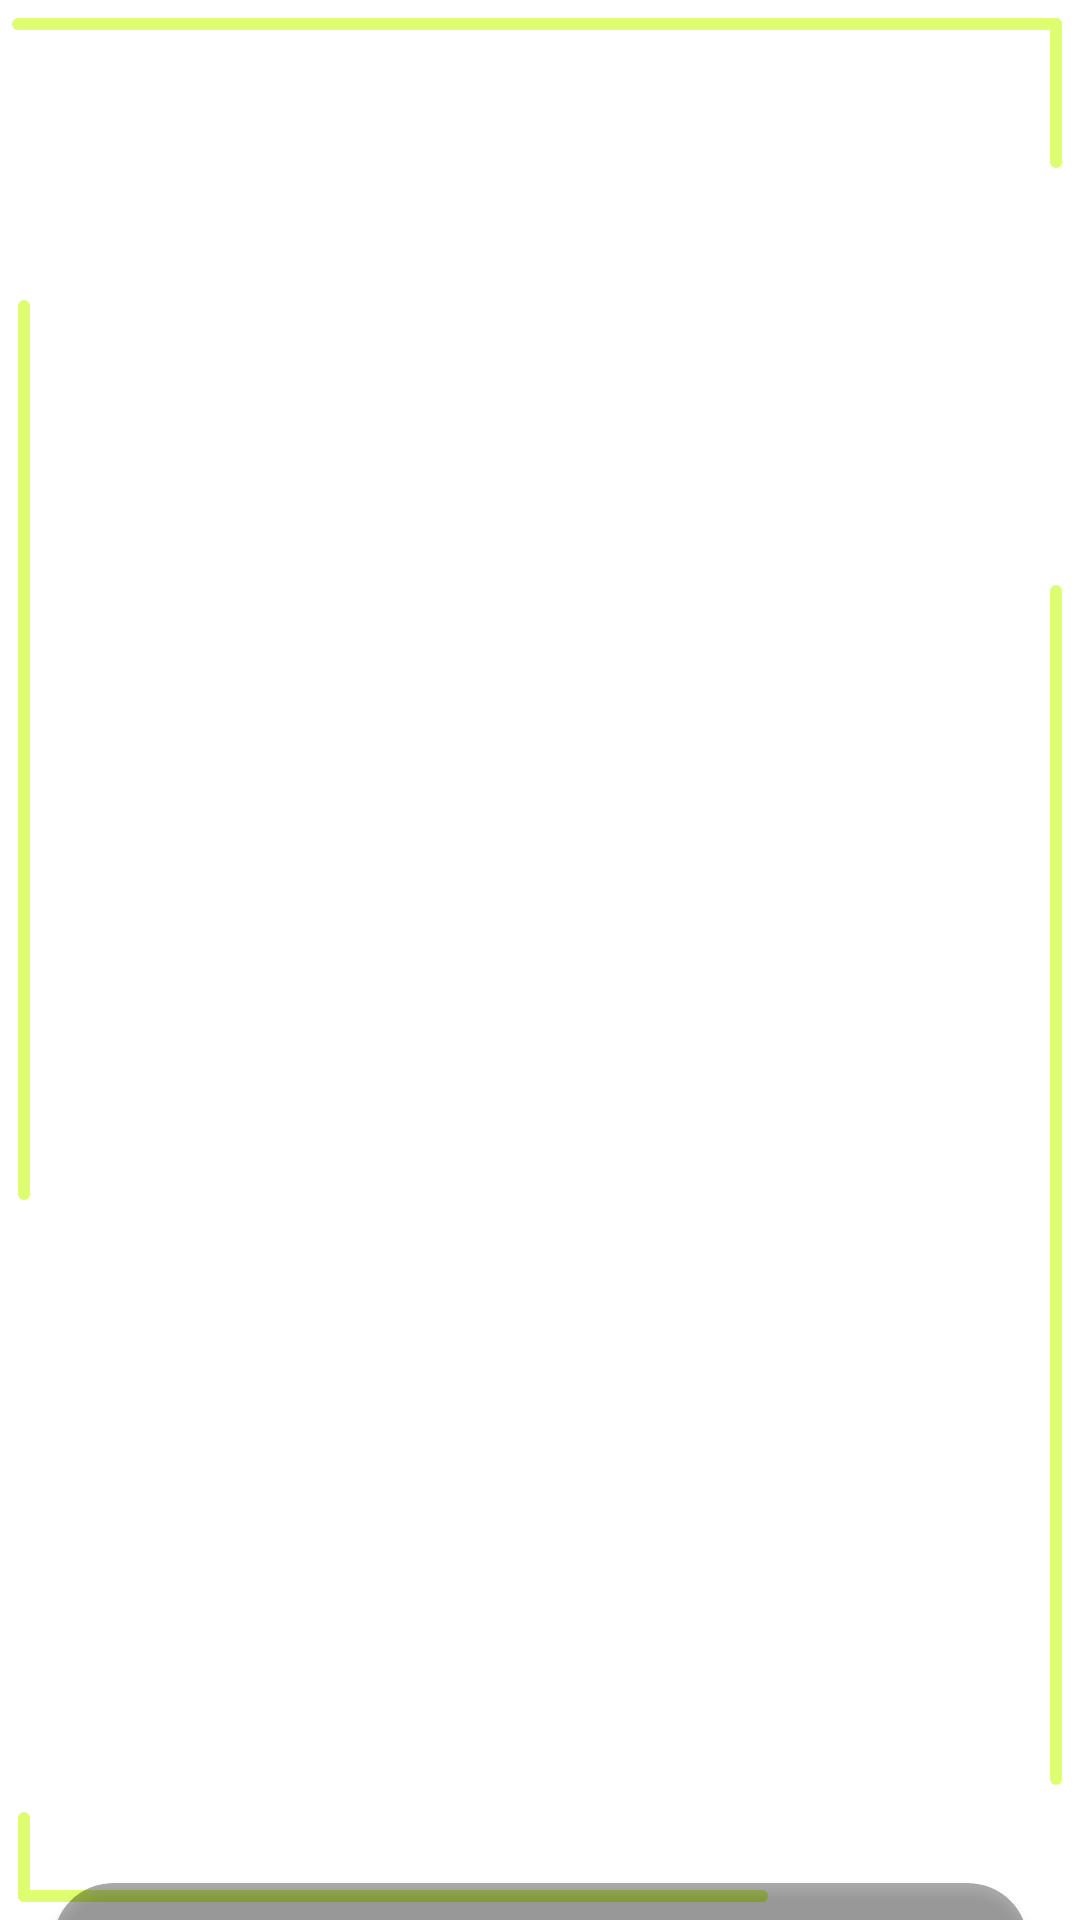

Here is an Android app screen rendered from its layout file. Give the layout XML and the strings, colors and styles it references.
<!-- AndroidManifest.xml: application theme Theme.TEst_7 -->
<!-- res/layout/fragment_second.xml -->
<?xml version="1.0" encoding="utf-8"?>
<androidx.constraintlayout.widget.ConstraintLayout xmlns:android="http://schemas.android.com/apk/res/android"
    xmlns:app="http://schemas.android.com/apk/res-auto"
    android:layout_width="match_parent"
    android:layout_height="match_parent">

    <ImageView
        android:layout_width="0dp"
        android:layout_height="0dp"
        android:scaleType="fitXY"
        android:src="@drawable/iv_fragment_2"
        app:layout_constraintBottom_toBottomOf="parent"
        app:layout_constraintEnd_toEndOf="parent"
        app:layout_constraintStart_toStartOf="parent"
        app:layout_constraintTop_toTopOf="parent" />

    <TextView
        android:id="@+id/tv_fragment_first_name"
        android:layout_width="wrap_content"
        android:layout_height="wrap_content"
        android:layout_marginTop="400dp"
        android:fontFamily="@font/josefinsans_bold"
        android:gravity="center"
        android:text="MAXIMO SHOP"
        android:textColor="@color/white"
        android:textSize="70sp"
        app:layout_constraintBottom_toBottomOf="parent"
        app:layout_constraintEnd_toEndOf="parent"
        app:layout_constraintStart_toStartOf="parent"
        app:layout_constraintTop_toTopOf="parent" />

    <androidx.cardview.widget.CardView
        android:layout_width="325dp"
        android:layout_height="60dp"
        android:layout_marginTop="20dp"
        android:alpha="0.50"
        android:backgroundTint="#A9000000"
        app:cardCornerRadius="20dp"
        app:layout_constraintEnd_toEndOf="parent"
        app:layout_constraintStart_toStartOf="parent"
        app:layout_constraintTop_toBottomOf="@id/tv_fragment_first_name" />

    <TextView
        android:layout_width="310dp"
        android:layout_height="50dp"
        android:layout_marginTop="20dp"
        android:fontFamily="@font/josefinsans_bold"
        android:gravity="center"
        android:text="Discover new arrivals from your favorite stores"
        android:textColor="@color/white"
        android:textSize="20dp"
        app:layout_constraintEnd_toEndOf="parent"
        app:layout_constraintStart_toStartOf="parent"
        app:layout_constraintTop_toBottomOf="@id/tv_fragment_first_name" />

    <ImageView
        android:layout_width="350dp"
        android:layout_height="4dp"
        android:layout_marginTop="6dp"
        android:layout_marginEnd="6dp"
        android:src="@drawable/line"
        app:layout_constraintEnd_toEndOf="parent"
        app:layout_constraintTop_toTopOf="parent" />

    <ImageView
        android:layout_width="4dp"
        android:layout_height="50dp"
        android:layout_marginTop="6dp"
        android:layout_marginEnd="6dp"
        android:src="@drawable/line"
        app:layout_constraintEnd_toEndOf="parent"
        app:layout_constraintTop_toTopOf="parent" />

    <ImageView
        android:layout_width="4dp"
        android:layout_height="300dp"
        android:layout_marginStart="6dp"
        android:layout_marginTop="100dp"
        android:src="@drawable/line"
        app:layout_constraintStart_toStartOf="parent"
        app:layout_constraintTop_toTopOf="parent" />

    <ImageView
        android:layout_width="4dp"
        android:layout_height="30dp"
        android:layout_marginStart="6dp"
        android:layout_marginBottom="6dp"
        android:src="@drawable/line"
        app:layout_constraintBottom_toBottomOf="parent"
        app:layout_constraintStart_toStartOf="parent" />

    <ImageView
        android:layout_width="250dp"
        android:layout_height="4dp"
        android:layout_marginStart="6dp"
        android:layout_marginBottom="6dp"
        android:src="@drawable/line"
        app:layout_constraintBottom_toBottomOf="parent"
        app:layout_constraintStart_toStartOf="parent" />

    <ImageView
        android:layout_width="4dp"
        android:layout_height="400dp"
        android:src="@drawable/line"
        app:layout_constraintEnd_toEndOf="parent"
        app:layout_constraintTop_toTopOf="parent"
        app:layout_constraintBottom_toBottomOf="parent"
        android:layout_marginEnd="6dp"
        android:layout_marginTop="150dp" />

</androidx.constraintlayout.widget.ConstraintLayout>
<!-- resources referenced by this layout -->
<resources>
  <color name="white">#FFFFFFFF</color>
  <!-- drawable line (drawable) -->
  <?xml version="1.0" encoding="utf-8"?>
  <shape xmlns:android="http://schemas.android.com/apk/res/android"
      android:padding="10dp"
      android:shape="rectangle">
  
      <solid android:color="#defe71" />
  
      <corners
          android:bottomLeftRadius="50dp"
          android:bottomRightRadius="50dp"
          android:topLeftRadius="50dp"
          android:topRightRadius="50dp" />
  </shape>
  <style name="Theme.TEst_7" parent="Theme.MaterialComponents.DayNight.NoActionBar">
          
          <item name="colorPrimary">@color/purple_200</item>
          <item name="colorPrimaryVariant">@color/purple_700</item>
          <item name="colorOnPrimary">@color/white</item>
          
          <item name="colorSecondary">@color/teal_200</item>
          <item name="colorSecondaryVariant">@color/teal_700</item>
          <item name="colorOnSecondary">@color/black</item>
          
          <item name="android:windowFullscreen">true</item>
          
      </style>
  <color name="purple_200">#FFBB86FC</color>
  <color name="purple_700">#FF3700B3</color>
  <color name="teal_200">#FF03DAC5</color>
  <color name="teal_700">#FF018786</color>
  <color name="black">#FF000000</color>
</resources>
